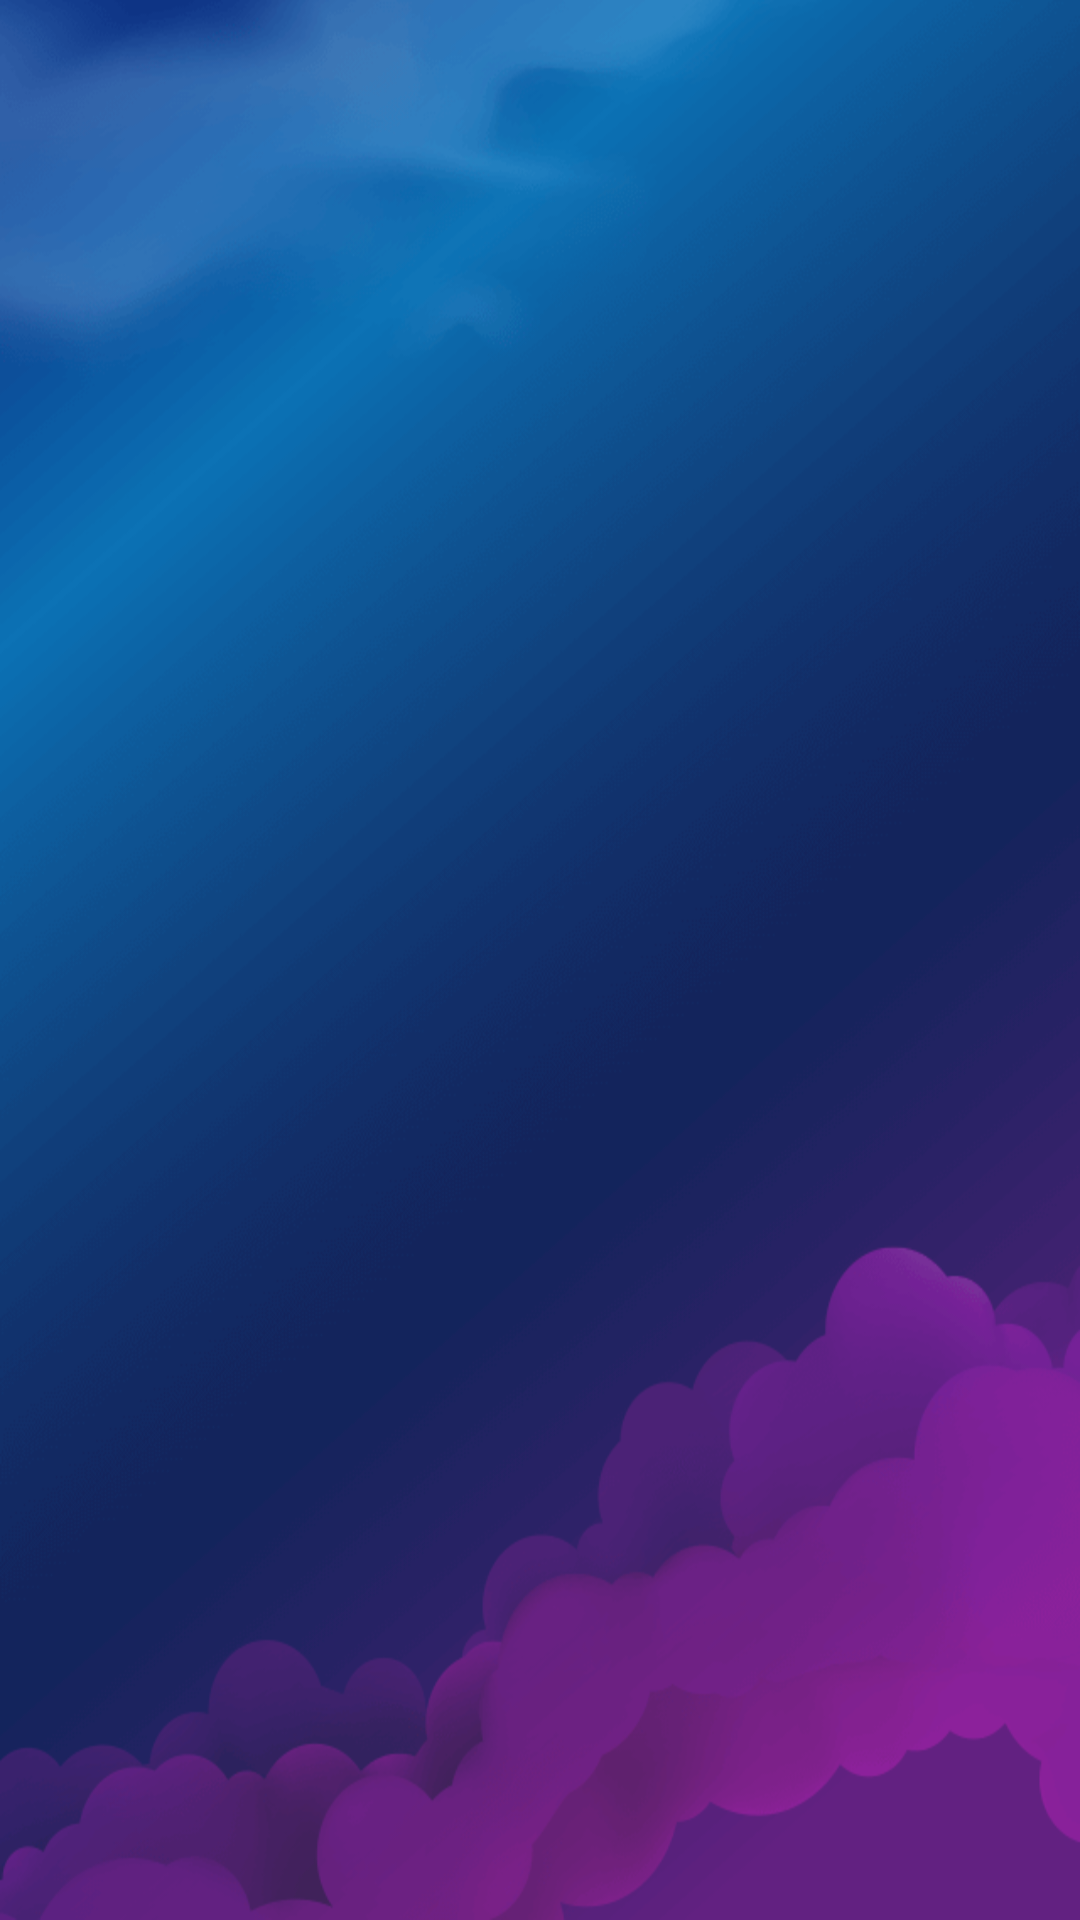

Produce the Android XML layout that renders to this screen, including the resource entries it uses.
<!-- AndroidManifest.xml: application theme AppTheme -->
<!-- res/layout/fragment_rattle.xml -->
<FrameLayout xmlns:android="http://schemas.android.com/apk/res/android"
    xmlns:tools="http://schemas.android.com/tools"
    android:layout_width="match_parent"
    android:layout_height="match_parent"
    android:background="@drawable/bg_restmoment"
    tools:context="cz.master.extern.babyradio.fragments.RattleFragment">


</FrameLayout>
<!-- resources referenced by this layout -->
<resources>
  <!-- drawable bg_restmoment: png bitmap (drawable-nodpi, 50362 bytes) -->
  <style name="AppTheme" parent="Theme.AppCompat.Light.DarkActionBar">
          
          <item name="colorPrimary">@color/colorPrimary</item>
          <item name="colorPrimaryDark">@color/colorPrimaryDark</item>
          <item name="colorAccent">@color/colorPrimary</item>
      </style>
  <color name="colorPrimary">#38BEC7</color>
  <color name="colorPrimaryDark">#38BECF</color>
</resources>
